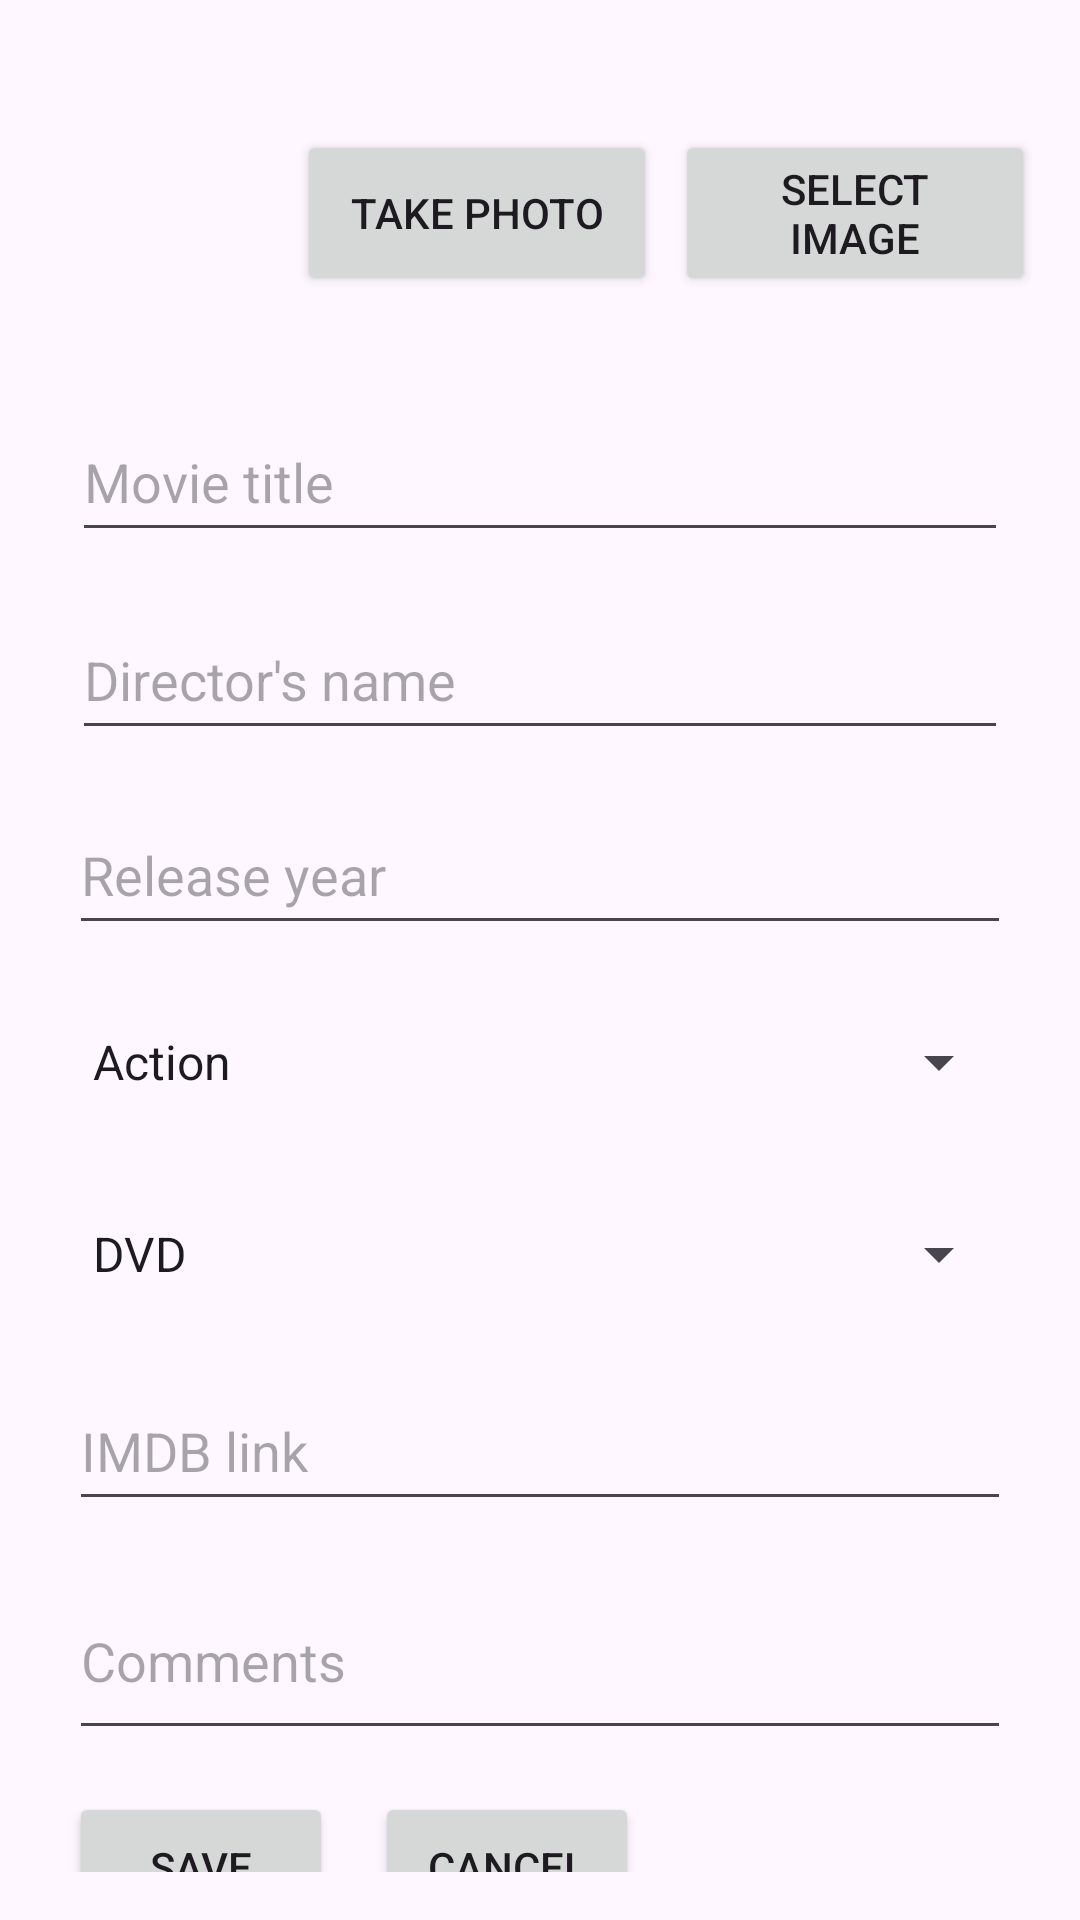

Layout XML and referenced resources for this Android screen:
<!-- AndroidManifest.xml: application theme Theme.Filmoteca -->
<!-- res/layout/activity_film_edit.xml -->
<?xml version="1.0" encoding="utf-8"?>
<LinearLayout
    xmlns:android="http://schemas.android.com/apk/res/android"
    xmlns:app="http://schemas.android.com/apk/res-auto"
    android:id="@+id/editLayout"
    android:layout_width="match_parent"
    android:layout_height="match_parent"
    android:orientation="vertical"
    android:padding="16dp">

    <LinearLayout
        android:layout_width="match_parent"
        android:layout_height="wrap_content"
        android:orientation="horizontal"
        android:gravity="center_vertical">

        <ImageView
            android:id="@+id/posterIcon"
            android:layout_width="60dp"
            android:layout_height="90dp"
            android:layout_margin="10dp"
            android:scaleType="centerCrop"
            android:src="@drawable/poster"
            android:contentDescription="@string/contentDescr"
            app:srcCompat="@drawable/poster" />

        <Button
            android:id="@+id/takePhotoButton"
            android:layout_width="120dp"
            android:layout_height="wrap_content"
            android:layout_margin="3dp"
            android:lines="2"
            android:text="@string/takePhoto" />

        <Button
            android:id="@+id/selectImgButton"
            android:layout_width="120dp"
            android:layout_height="wrap_content"
            android:layout_margin="3dp"
            android:lines="2"
            android:text="@string/selectImg" />
    </LinearLayout>

    <EditText
        android:id="@+id/movieTitleEdit"
        android:layout_width="match_parent"
        android:layout_height="50dp"
        android:hint="@string/titleHint"
        android:autofillHints="@string/titleHint"
        android:inputType="textCapWords"
        android:layout_margin="8dp"/>

    <EditText
        android:id="@+id/directorEdit"
        android:layout_width="match_parent"
        android:layout_height="50dp"
        android:hint="@string/dirHint"
        android:autofillHints="@string/dirHint"
        android:inputType="textCapWords"
        android:layout_margin="8dp" />

    <EditText
        android:id="@+id/yearEdit"
        android:layout_width="match_parent"
        android:layout_height="50dp"
        android:hint="@string/yearHint"
        android:autofillHints="@string/yearHint"
        android:inputType="number"
        android:layout_margin="7dp" />

    <Spinner
        android:id="@+id/genreSpinner"
        android:layout_width="match_parent"
        android:layout_height="50dp"
        android:layout_margin="7dp"
        android:entries="@array/genre_options"
        android:prompt="@string/chooseGenre"/>

    <Spinner
        android:id="@+id/formatSpinner"
        android:layout_width="match_parent"
        android:layout_height="50dp"
        android:layout_margin="7dp"
        android:entries="@array/format_options"
        android:prompt="@string/chooseFormat"/>

    <EditText
        android:id="@+id/imdbLink"
        android:layout_width="match_parent"
        android:layout_height="50dp"
        android:hint="@string/imdbHint"
        android:autofillHints="@string/imdbHint"
        android:inputType="textUri"
        android:layout_margin="7dp" />

    <EditText
        android:id="@+id/comments"
        android:layout_width="match_parent"
        android:layout_height="wrap_content"
        android:hint="@string/commentsHint"
        android:autofillHints="@string/commentsHint"
        android:layout_margin="7dp"
        android:lines="2"
        android:inputType="textMultiLine" />

    <LinearLayout
        android:layout_width="match_parent"
        android:layout_height="wrap_content">

        <Button
            android:id="@+id/save"
            android:layout_width="wrap_content"
            android:layout_height="50dp"
            android:text="@string/save"
            android:layout_margin="7dp"
            app:layout_constraintBottom_toTopOf="@+id/cancel"
            app:layout_constraintEnd_toEndOf="parent"
            app:layout_constraintStart_toStartOf="parent" />

        <Button
            android:id="@+id/cancel"
            android:layout_width="wrap_content"
            android:layout_height="50dp"
            android:layout_marginBottom="200dp"
            android:layout_margin="7dp"
            android:text="@string/cancel"
            app:layout_constraintBottom_toBottomOf="parent"
            app:layout_constraintEnd_toEndOf="parent"
            app:layout_constraintStart_toStartOf="parent" />

    </LinearLayout>

</LinearLayout>

    
<!-- resources referenced by this layout -->
<resources>
  <string-array name="format_options">
          <item>DVD</item>
          <item>Blu-ray</item>
          <item>Digital</item>
      </string-array>
  <string-array name="genre_options">
          <item>Action</item>
          <item>Drama</item>
          <item>Comedy</item>
          <item>Horror</item>
          <item>Sci-Fi</item>
      </string-array>
  <string name="cancel">Cancel</string>
  <string name="chooseFormat">Choose the format</string>
  <string name="chooseGenre">Choose the genre</string>
  <string name="commentsHint">Comments</string>
  <string name="contentDescr">Profile picture</string>
  <string name="dirHint">Director\'s name</string>
  <string name="imdbHint">IMDB link</string>
  <string name="save">Save</string>
  <string name="selectImg">Select image</string>
  <string name="takePhoto">Take photo</string>
  <string name="titleHint">Movie title</string>
  <string name="yearHint">Release year</string>
  <style name="Theme.Filmoteca" parent="Base.Theme.Filmoteca" />
  <style name="Base.Theme.Filmoteca" parent="Theme.Material3.DayNight">
          
          
      </style>
</resources>
